Run: headless pygame with SDL's dummy video driver; simulated clock (each Clock.tick advances the game by its frame time, no real sleeping); random seed 0; keys injected as events and as key.get_pressed() state; no mouse input.
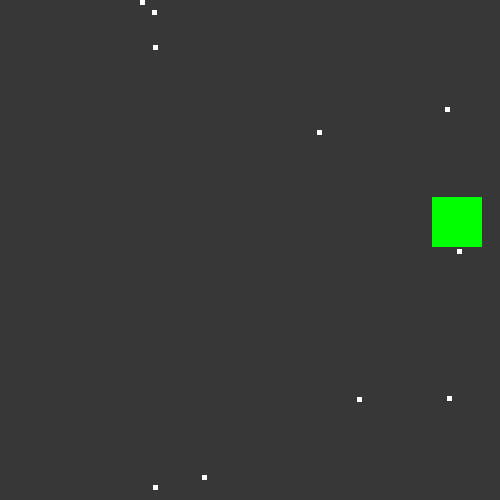
Frame 1 of 4 · flips 1–60 · no input
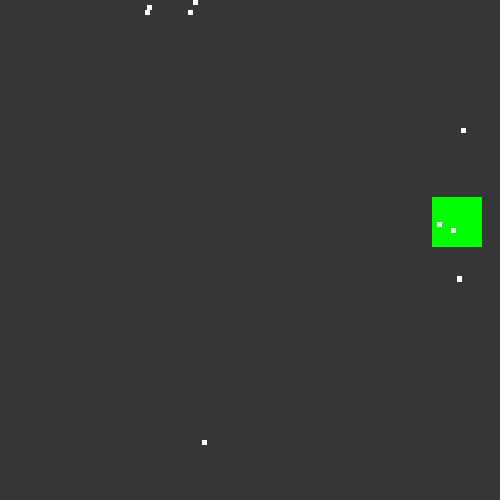
Frame 2 of 4 · flips 61–180 · tapped SPACE, RETURN · held RIGHT (→), D
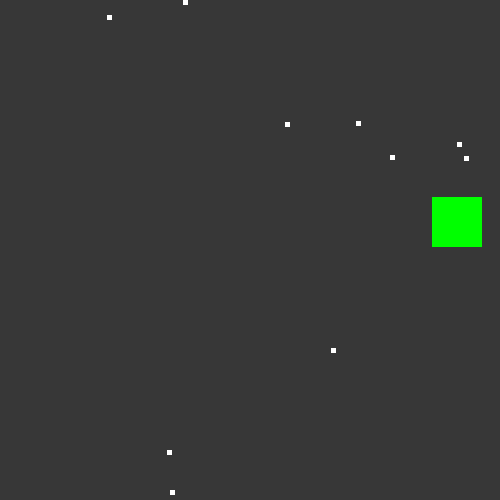
Frame 3 of 4 · flips 181–300 · held DOWN (↓), S
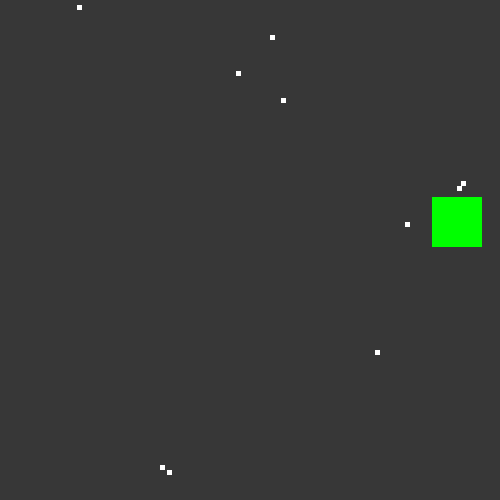
Frame 4 of 4 · flips 301–420 · held LEFT (←), A, UP (↑), W

The pygame program that drew these frames:

import pygame, sys
import math
import random

size = width, height = 500, 500
grey = 55, 55, 55
white = 255, 255, 255
red = 255, 0, 0
green = 0, 255, 0
blue = 0, 0, 255
screen = pygame.display.set_mode(size)
FPS = 40
fpsClock = pygame.time.Clock()



resources_number = 1


class Resource:
    def __init__(self):
        self.x = random.randrange(width)
        self.y = random.randrange(height)
        self.color = green
        self.TYPE = None
        self.stock = 100
        self.r = 50

    def draw(self):
        pygame.draw.rect(screen, self.color, [self.x, self.y, self.r, self.r])






class Pixel:
    def __init__(self):
        self.x = random.randrange(width)
        self.y = random.randrange(height)
        self.homeX = random.randrange(width)
        self.homeY = random.randrange(width)
        self.homeInventory = 0
        self.color = white
        self.distance = None
        self.xx, self.yy = None, None
        self.reach = 300
        self.type = None
        self.center_d = None
        self.filled = False


    def draw(self):
        pygame.draw.rect(screen, self.color, [self.x, self.y, 5, 5])

    #find distance and item in array
    def look_for(self, array):
        closest = 1000
        closest_item = None
        for element in range(len(array)):
            d = math.sqrt((array[element].x - self.x)**2 + (array[element].y - self.y)**2)
            if d == 0.0:
                continue
            self.distance = d
            actual = array[element]
            if d < closest:
                closest = d
                closest_item = array[element]

        if closest_item != None:
            #get center of item
            self.xx, self.yy = closest_item.x + array[element].r / 2, closest_item.y + array[element].r / 2

    #random movement - to improve
    def wander(self):
            rand = random.randint(1, 1000)
            if rand < 100:
                self.x += 5
            if rand > 900:
                self.x -= 5
            rand = random.randint(1, 1000)
            if rand < 100:
                self.y += 5
            if rand > 900:
                self.y -= 5


    def get_home(self):
        if self.homeInventory > 5:
            pygame.draw.rect(screen, red, [self.homeX, self.homeY, 10, 10])




    def update(self):
        #----boudaries----
        if self.x >= width:
            self.x = 0
        elif self.x <= 0:
            self.x = width
        if self.y >= height:
            self.y = 0
        elif self.y <= 0:
            self.y = height
        #------------------
        #---move towards objective and fill home_inventory---------
        if self.distance < self.reach:

            if self.xx != None and self.yy != None and self.filled == False:
                self.move_to(self.xx, self.yy)

            if self.x == self.xx and self.y == self.yy:
                self.filled = True

            if self.filled:
                self.move_to(self.homeX, self.homeY)
                if self.x == self.homeX and self.y == self.homeY:
                    self.homeInventory += 1
                    print(self.homeInventory)
                    self.filled = False
            #-------------------------------------------------------

        else:
            self.wander()


    def move_to(self, x, y):
            if x > self.x:
                self.x += 1
            if x < self.x:
                self.x -= 1

            if y > self.y:
                self.y += 1
            if y < self.y:
                self.y -= 1



def fill_array(number, array):
    for x in range(number):
        array.append(Pixel())

pixel_array = []
resource_array = []
for i in range(resources_number):
    resource_array.append(Resource())



fill_array(10, pixel_array)


while True:
    for event in pygame.event.get():
        if event.type == pygame.QUIT: sys.exit()
    screen.fill(grey)
    for i in range(len(resource_array)):
        resource_array[i].draw()
    for i in range(len(pixel_array)):
        pixel_array[i].draw()
        pixel_array[i].get_home()
        pixel_array[i].look_for(resource_array)
        pixel_array[i].update()
    pygame.display.flip()
    fpsClock.tick(FPS)
